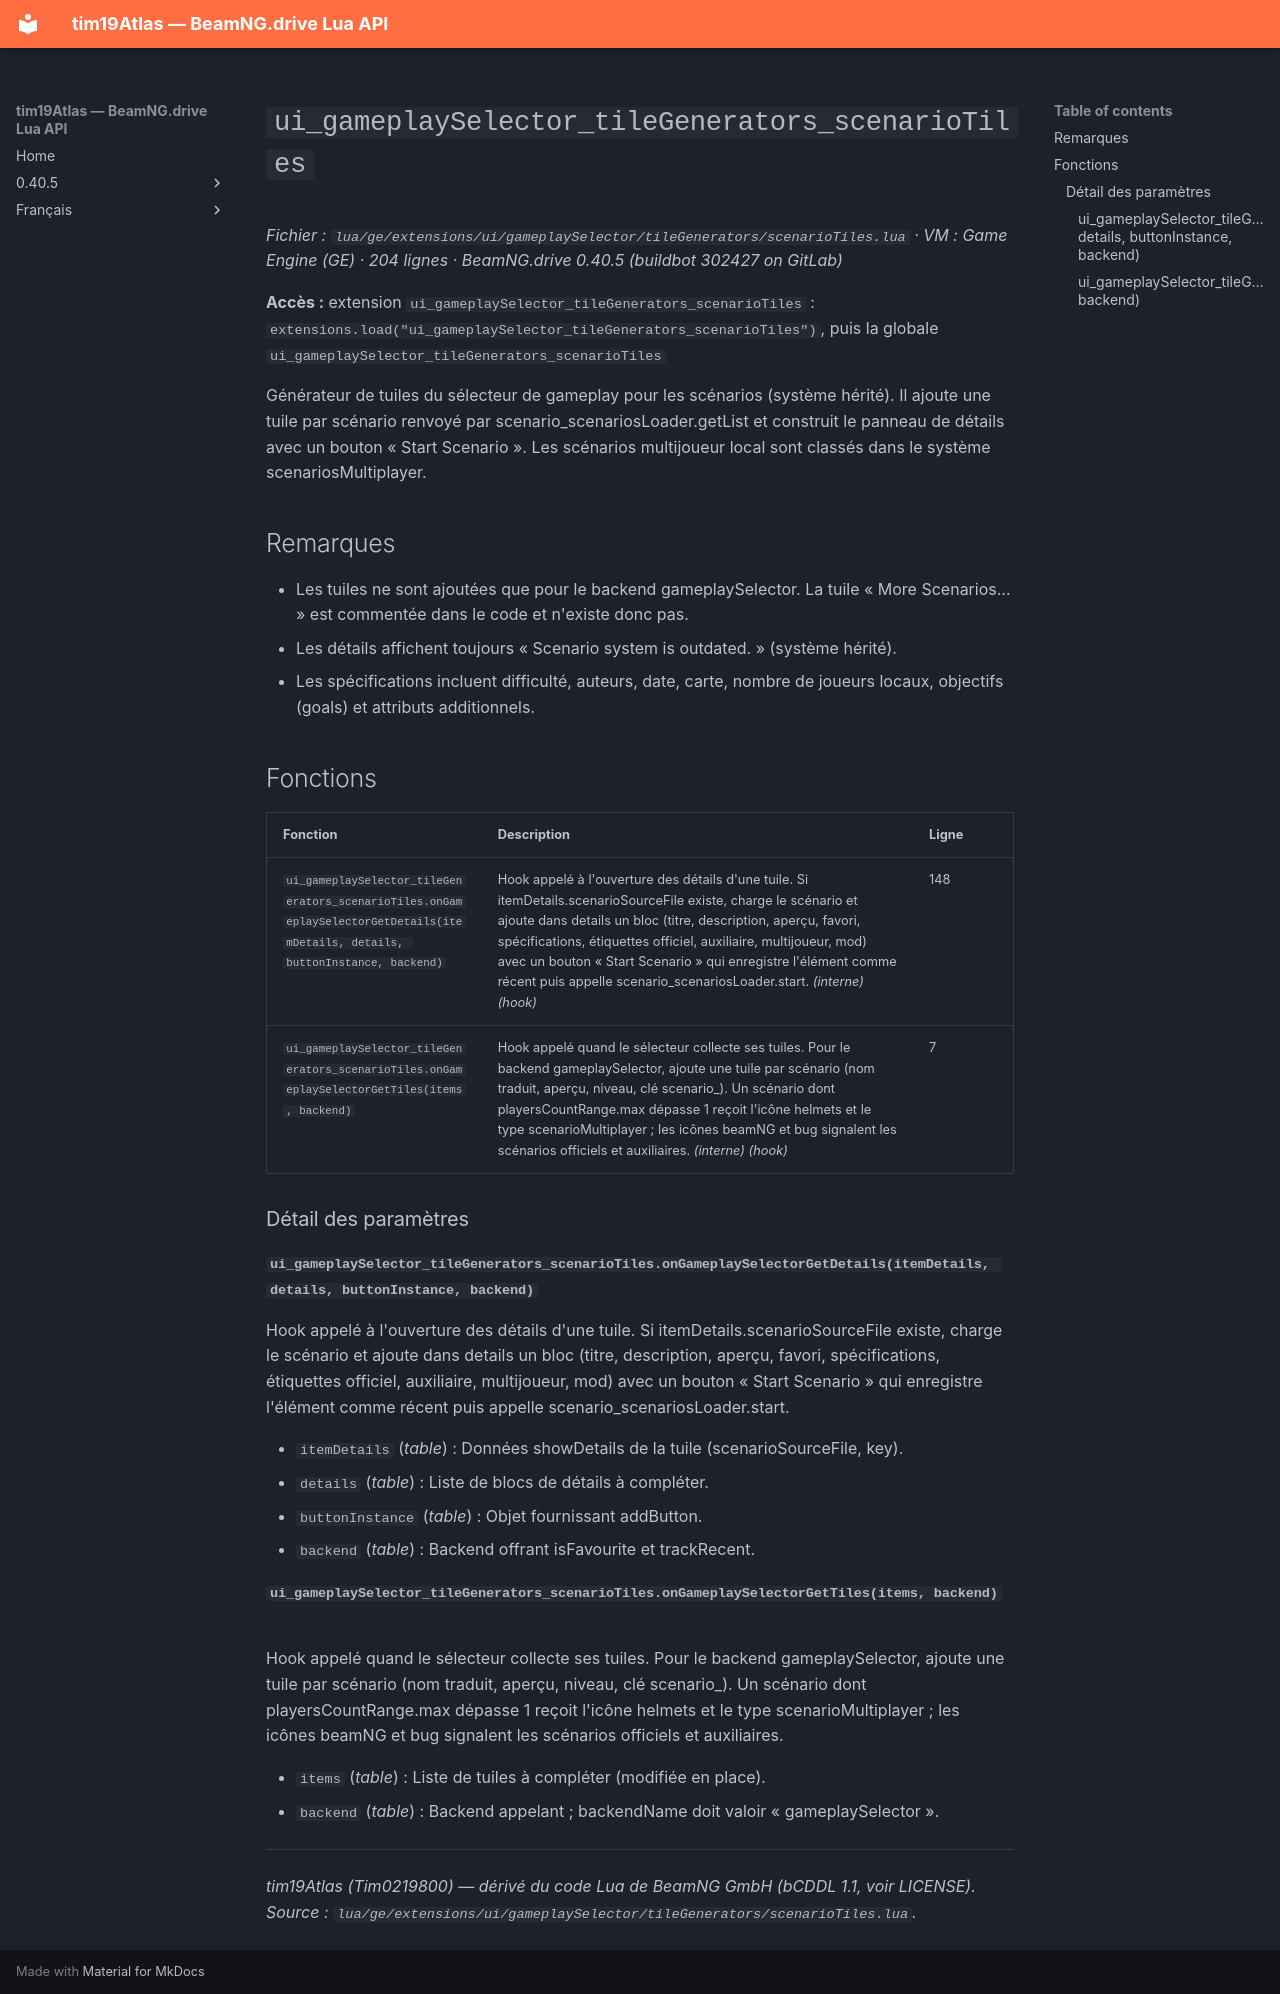

repository: Tim0219800/beamng-lua-atlas · page: fr/0.40.5/ge/extensions/ui/gameplaySelector/tileGenerators/scenarioTiles.html · generator: mkdocs

# `ui_gameplaySelector_tileGenerators_scenarioTiles`

*Fichier : `lua/ge/extensions/ui/gameplaySelector/tileGenerators/scenarioTiles.lua` · VM : Game Engine (GE) · 204 lignes · BeamNG.drive 0.40.5 (buildbot 302427 on GitLab)*

**Accès :** extension `ui_gameplaySelector_tileGenerators_scenarioTiles` : `extensions.load("ui_gameplaySelector_tileGenerators_scenarioTiles")`, puis la globale `ui_gameplaySelector_tileGenerators_scenarioTiles`

Générateur de tuiles du sélecteur de gameplay pour les scénarios (système hérité). Il ajoute une tuile par scénario renvoyé par scenario_scenariosLoader.getList et construit le panneau de détails avec un bouton « Start Scenario ». Les scénarios multijoueur local sont classés dans le système scenariosMultiplayer.

## Remarques

- Les tuiles ne sont ajoutées que pour le backend gameplaySelector. La tuile « More Scenarios... » est commentée dans le code et n'existe donc pas.
- Les détails affichent toujours « Scenario system is outdated. » (système hérité).
- Les spécifications incluent difficulté, auteurs, date, carte, nombre de joueurs locaux, objectifs (goals) et attributs additionnels.

## Fonctions

| Fonction | Description | Ligne |
|---|---|---|
| `ui_gameplaySelector_tileGenerators_scenarioTiles.onGameplaySelectorGetDetails(itemDetails, details, buttonInstance, backend)` | Hook appelé à l'ouverture des détails d'une tuile. Si itemDetails.scenarioSourceFile existe, charge le scénario et ajoute dans details un bloc (titre, description, aperçu, favori, spécifications, étiquettes officiel, auxiliaire, multijoueur, mod) avec un bouton « Start Scenario » qui enregistre l'élément comme récent puis appelle scenario_scenariosLoader.start. *(interne)* *(hook)* | 148 |
| `ui_gameplaySelector_tileGenerators_scenarioTiles.onGameplaySelectorGetTiles(items, backend)` | Hook appelé quand le sélecteur collecte ses tuiles. Pour le backend gameplaySelector, ajoute une tuile par scénario (nom traduit, aperçu, niveau, clé scenario_<sourceFile>). Un scénario dont playersCountRange.max dépasse 1 reçoit l'icône helmets et le type scenarioMultiplayer ; les icônes beamNG et bug signalent les scénarios officiels et auxiliaires. *(interne)* *(hook)* | 7 |

### Détail des paramètres

#### `ui_gameplaySelector_tileGenerators_scenarioTiles.onGameplaySelectorGetDetails(itemDetails, details, buttonInstance, backend)`

Hook appelé à l'ouverture des détails d'une tuile. Si itemDetails.scenarioSourceFile existe, charge le scénario et ajoute dans details un bloc (titre, description, aperçu, favori, spécifications, étiquettes officiel, auxiliaire, multijoueur, mod) avec un bouton « Start Scenario » qui enregistre l'élément comme récent puis appelle scenario_scenariosLoader.start.

- `itemDetails` (*table*) : Données showDetails de la tuile (scenarioSourceFile, key).
- `details` (*table*) : Liste de blocs de détails à compléter.
- `buttonInstance` (*table*) : Objet fournissant addButton.
- `backend` (*table*) : Backend offrant isFavourite et trackRecent.

#### `ui_gameplaySelector_tileGenerators_scenarioTiles.onGameplaySelectorGetTiles(items, backend)`

Hook appelé quand le sélecteur collecte ses tuiles. Pour le backend gameplaySelector, ajoute une tuile par scénario (nom traduit, aperçu, niveau, clé scenario_<sourceFile>). Un scénario dont playersCountRange.max dépasse 1 reçoit l'icône helmets et le type scenarioMultiplayer ; les icônes beamNG et bug signalent les scénarios officiels et auxiliaires.

- `items` (*table*) : Liste de tuiles à compléter (modifiée en place).
- `backend` (*table*) : Backend appelant ; backendName doit valoir « gameplaySelector ».

---
*tim19Atlas (Tim0219800) — dérivé du code Lua de BeamNG GmbH (bCDDL 1.1, voir LICENSE). Source : `lua/ge/extensions/ui/gameplaySelector/tileGenerators/scenarioTiles.lua`.*
